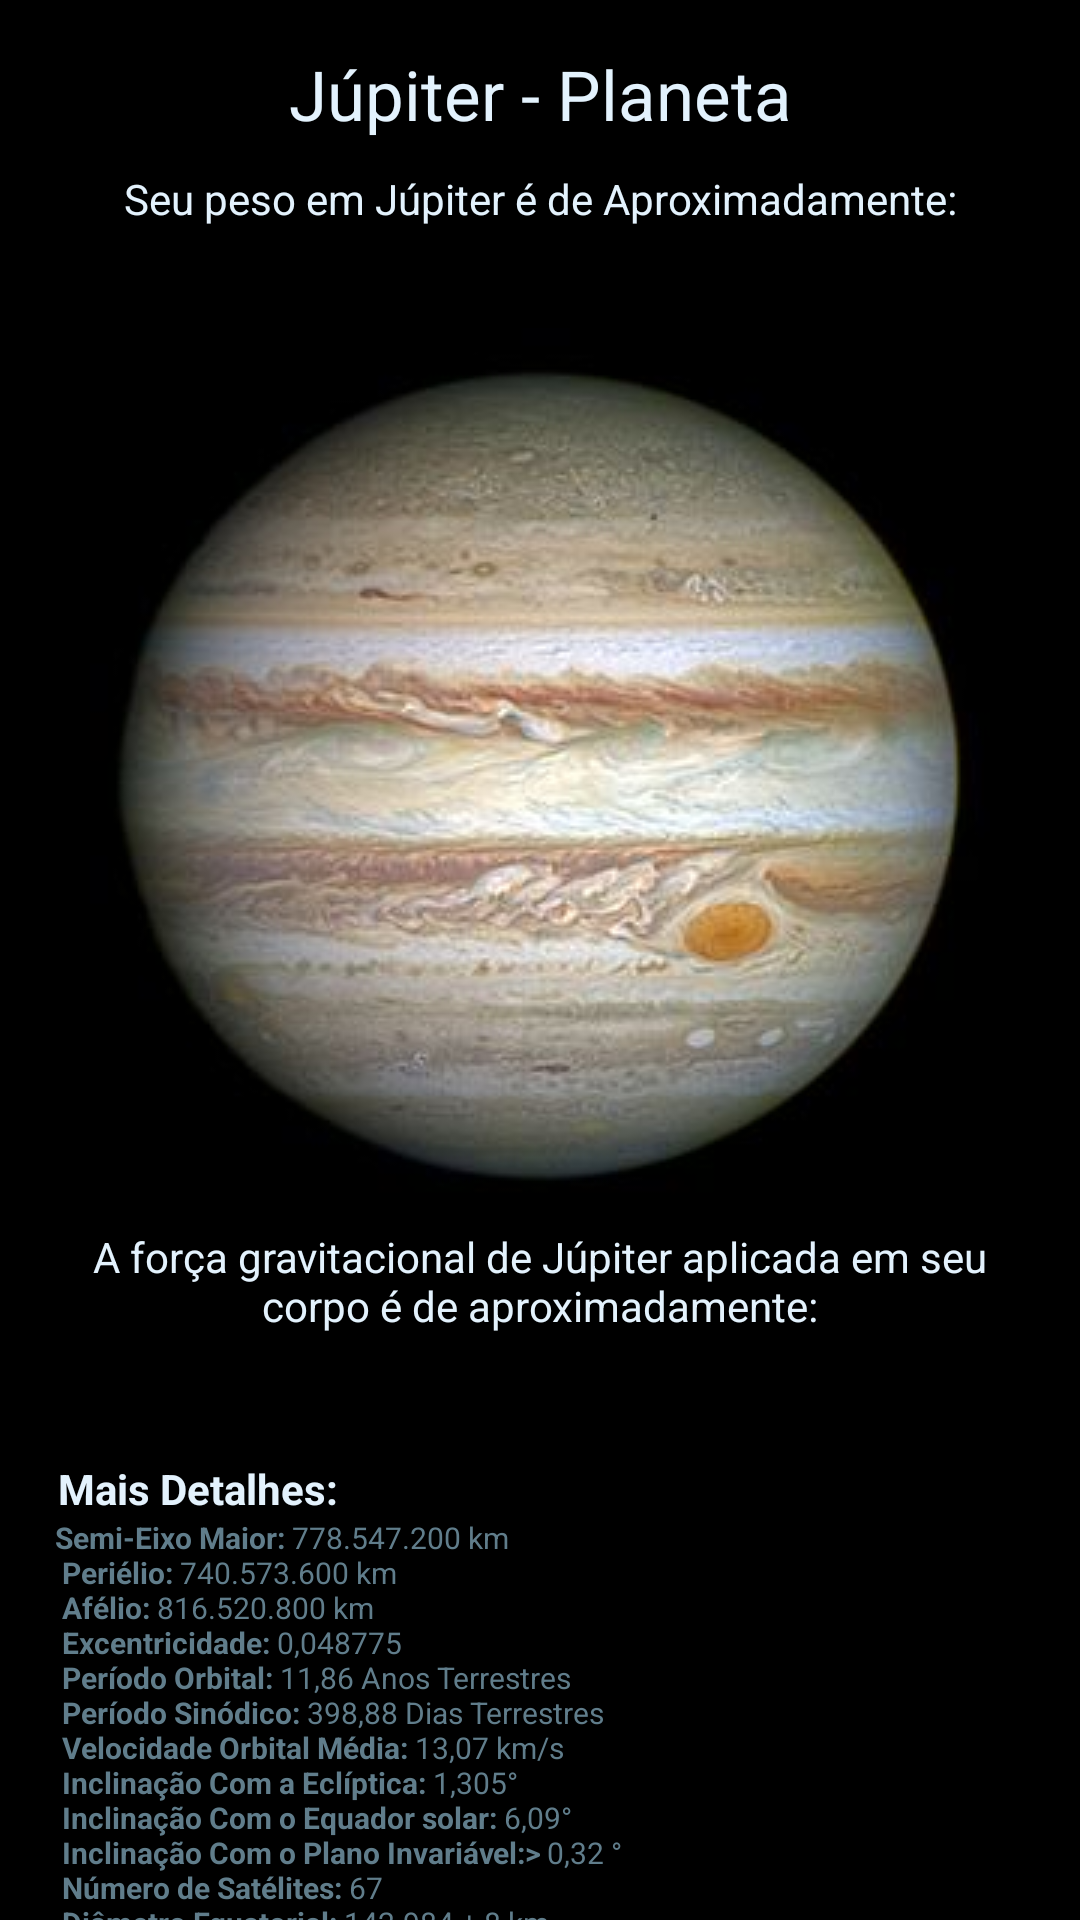

Write the Android layout XML for this screen, with the resource values it uses.
<!-- AndroidManifest.xml: application theme AppTheme -->
<!-- res/layout/activity_jupiter.xml -->
<?xml version="1.0" encoding="utf-8"?>
<LinearLayout xmlns:android="http://schemas.android.com/apk/res/android"
    xmlns:app="http://schemas.android.com/apk/res-auto"
    xmlns:tools="http://schemas.android.com/tools"
    android:id="@+id/activity_jupiter"
    android:layout_width="match_parent"
    android:layout_height="match_parent"
    tools:context="br.edimilsonborges.seupesoemoutroplaneta.planetas.JupiterActivity"
    android:orientation="vertical"
    android:background="#ff000000">

    <ScrollView
        android:layout_width="match_parent"
        android:layout_height="match_parent">

        <LinearLayout
            android:layout_width="match_parent"
            android:layout_height="wrap_content"
            android:orientation="vertical"
            android:padding="16dp">

                    <TextView
                        android:text="@string/j_piter_nplaneta"
                        android:layout_width="match_parent"
                        android:layout_height="wrap_content"
                        android:id="@+id/textView11"
                        android:textColor="#e3f2fd"
                        android:textSize="23sp"
                        android:gravity="center"
                        android:textAlignment="center"
                        android:paddingBottom="10dp" />

                    <LinearLayout
                        android:orientation="vertical"
                        android:layout_width="match_parent"
                        android:layout_height="match_parent"
                        android:layout_gravity="center">

                        <TextView
                            android:layout_width="match_parent"
                            android:layout_height="match_parent"
                            android:id="@+id/textView3"
                            android:textColor="#e3f2fd"
                            android:gravity="center"
                            android:textAlignment="center"
                            android:text="@string/jupiter1" />

                        <TextView
                            android:layout_width="match_parent"
                            android:layout_height="match_parent"
                            android:id="@+id/textViewRJupiter"
                            android:textColor="@color/colorPrimary"
                            android:textSize="25sp"
                            android:gravity="center"
                            android:textAlignment="center" />
                    </LinearLayout>

                    <LinearLayout
                        android:orientation="vertical"
                        android:layout_width="match_parent"
                        android:layout_height="match_parent">

                        <ImageView
                            android:layout_width="match_parent"
                            android:layout_height="0dp"
                            app:srcCompat="@drawable/jupiter"
                            android:id="@+id/imageView2"
                            android:layout_gravity="center"
                            android:layout_weight="1"
                            android:contentDescription=""
                            tools:ignore="ContentDescription" />

                    </LinearLayout>

                    <LinearLayout
                        android:orientation="vertical"
                        android:layout_width="match_parent"
                        android:layout_height="match_parent">

                        <TextView
                            android:layout_width="wrap_content"
                            android:layout_height="wrap_content"
                            android:id="@+id/textView7"
                            android:textColor="#e3f2fd"
                            android:gravity="center"
                            android:textAlignment="center"
                            android:text="@string/jupiter2" />

                        <TextView
                            android:layout_width="match_parent"
                            android:layout_height="match_parent"
                            android:id="@+id/textViewRFJupiter"
                            android:textColor="@color/colorPrimary"
                            android:textSize="20sp"
                            android:gravity="center"
                            android:textAlignment="center" />

                    </LinearLayout>

                    <LinearLayout
                        android:orientation="vertical"
                        android:layout_width="match_parent"
                        android:layout_height="match_parent">

                        <TextView
                            android:layout_width="match_parent"
                            android:layout_height="wrap_content"
                            android:id="@+id/textView13"
                            android:textColor="#e3f2fd"
                            android:paddingTop="15dp"
                            android:text="@string/detalhes" />

                        <TextView
                            android:text="@string/jupiter_detalhes"
                            android:layout_width="match_parent"
                            android:layout_height="wrap_content"
                            android:id="@+id/textView14"
                            android:textColor="@color/colorPrimary"
                            android:layout_marginBottom="100dp"
                            android:textSize="10sp" />

                    </LinearLayout>
                </LinearLayout>
    </ScrollView>

</LinearLayout>
<!-- resources referenced by this layout -->
<resources>
  <color name="colorPrimary">#607D8B</color>
  <!-- drawable jupiter: jpg bitmap (drawable, 14308 bytes) -->
  <string name="detalhes"><b> Mais Detalhes:</b></string>
  <string name="j_piter_nplaneta">Júpiter - Planeta</string>
  <string name="jupiter1"> Seu peso em Júpiter é de Aproximadamente: </string>
  <string name="jupiter2"> A força gravitacional de Júpiter aplicada em seu corpo é de aproximadamente: </string>
  <string name="jupiter_detalhes">
              <b> Semi-Eixo Maior:</b> 778.547.200 km \n
              <b> Periélio:</b> 740.573.600 km \n
              <b> Afélio:</b> 816.520.800 km \n
              <b> Excentricidade:</b> 0,048775 \n
              <b> Período Orbital:</b> 11,86 Anos Terrestres \n
              <b> Período Sinódico:</b> 398,88 Dias Terrestres \n
              <b> Velocidade Orbital Média:</b> 13,07 km/s \n
              <b> Inclinação Com a Eclíptica:</b> 1,305° \n
              <b> Inclinação Com o Equador solar:</b> 6,09° \n
              <b> Inclinação Com o Plano Invariável:&gt;</b> 0,32 ° \n
              <b> Número de Satélites:</b> 67 \n
              <b> Diâmetro Equatorial:</b> 142.984 ± 8 km \n
              <b> Área da Superfície:</b> 6,21796×10^10 km² \n
              <b> Volume:</b> 1,43128×10^15 km³ \n
              <b> Massa:</b> 1,8986×10^27 kg \n
              <b> Densidade Média:</b> 1,326 g/cm³ \n
              <b> Gravidade Equatorial:</b> 24,79 m/s² \n
              <b> Período de Rotação:</b> 9,925 Horas \n
              <b> Velocidade de Escape:</b> 59,5 km/s \n
              <b> Albedo:</b> 0,343 (Bond) 0,52 (Geométrico) \n
              <b> Temperatura Máxima:</b> S.D. \n
              <b> Temperatura Média:</b> -108 ºC \n
              <b> Temperatura Mínima:</b> S.D. ºC \n
      </string>
  <style name="AppTheme" parent="Theme.AppCompat.Light.NoActionBar">
          <item name="windowActionBar">false</item>
          <item name="windowNoTitle">true</item>
          
          <item name="colorPrimary">@color/colorPrimary</item>
          <item name="colorPrimaryDark">@color/colorPrimaryDark</item>
          <item name="colorAccent">@color/colorAccent</item>
      </style>
  <color name="colorPrimaryDark">#455a64</color>
  <color name="colorAccent">#2500f5</color>
</resources>
